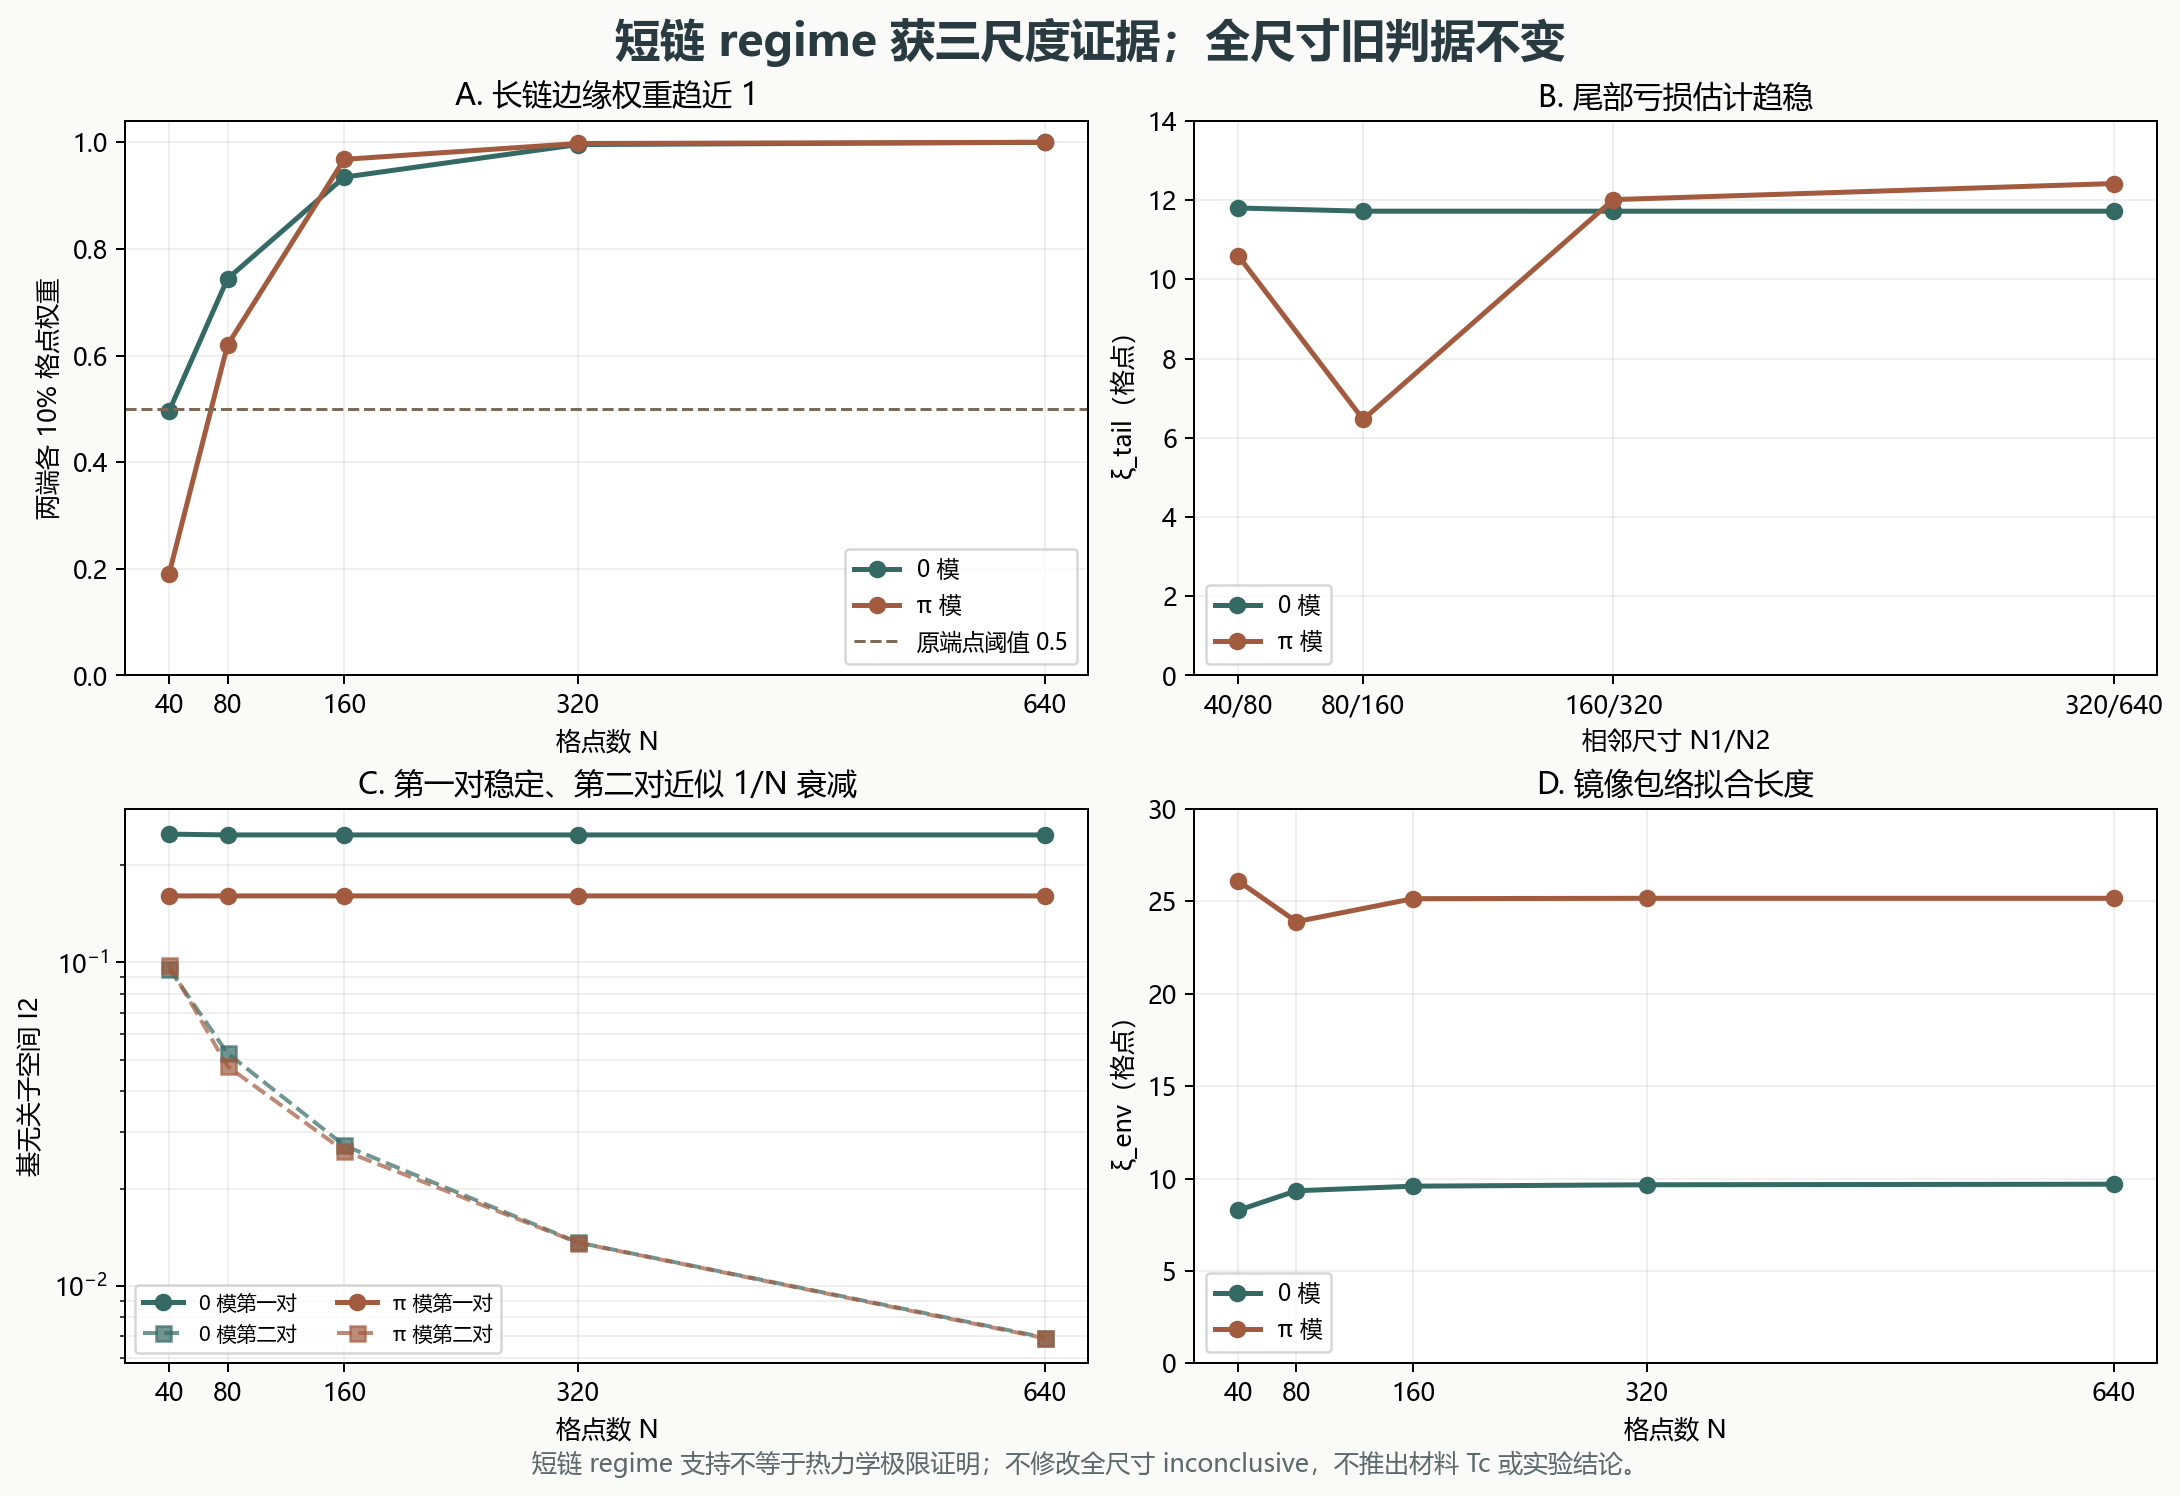

Data behind this chart, as committed beside it:
n, target, max_distance, min_edge_weight, ipr, subspace_ipr, second_pair_ipr, second_pair_subspace_ipr, second_pair_max_distance, xi_env, envelope_r_squared
40, zero, 0.002861, 0.496, 0.06235, 0.2494, 0.02394, 0.09577, 0.1098, 8.281, 0.6181
40, pi, 0.001142, 0.191, 0.04016, 0.1607, 0.02455, 0.09819, 0.04614, 26.11, 0.1652
80, zero, 9.30072801278813e-05, 0.7441, 0.062, 0.248, 0.0131, 0.0524, 0.09179, 9.341, 0.7089
80, pi, 3.99592253394572e-05, 0.6196, 0.04016, 0.1607, 0.01193, 0.04773, 0.04334, 23.9, 0.5054
160, zero, 9.863124283970959e-08, 0.9346, 0.062, 0.248, 0.006794, 0.02717, 0.08601, 9.589, 0.7411
160, pi, 3.356642169771734e-08, 0.968, 0.04016, 0.1607, 0.006536, 0.02614, 0.0422, 25.15, 0.6031
320, zero, 1.105882449333921e-13, 0.9957, 0.062, 0.248, 0.003407, 0.01363, 0.08442, 9.665, 0.7547
320, pi, 9.955085770916322e-15, 0.9978, 0.04016, 0.1607, 0.003404, 0.01361, 0.04177, 25.17, 0.6366
640, zero, 9.992007221626409e-15, 1, 0.124, 0.248, 0.00173, 0.006922, 0.08404, 9.695, 0.761
640, pi, 9.43689570931383e-15, 1, 0.08033, 0.1607, 0.001723, 0.00689, 0.04165, 25.16, 0.6513
